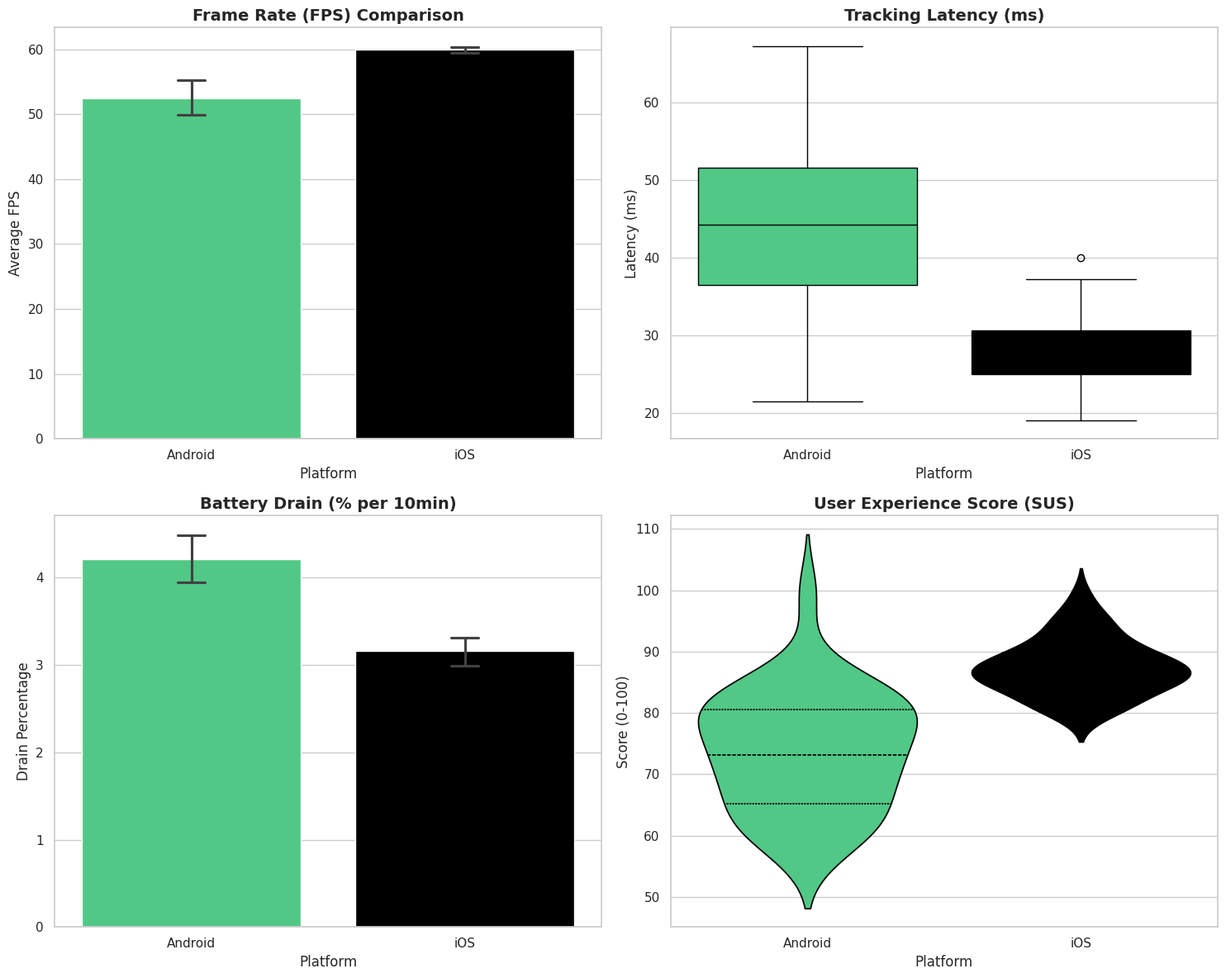

This chart was generated by the following Python code:
import pandas as pd
import numpy as np
import scipy.stats as stats
import matplotlib.pyplot as plt
import seaborn as sns
import os

# Set seed for reproducibility
np.random.seed(42)

# 1. Generate Synthetic Data
n_per_group = 30
total_n = n_per_group * 2

# Android Data (Higher variance, slightly lower avg performance)
android_data = {
    'Platform': ['Android'] * n_per_group,
    'FPS': np.random.normal(54, 8, n_per_group),
    'Latency': np.random.normal(45, 12, n_per_group),
    'Battery': np.random.normal(4.2, 0.8, n_per_group),
    'LoadTime': np.random.normal(3.8, 1.2, n_per_group),
    'Accuracy': np.random.randint(6, 9, n_per_group) + np.random.random(n_per_group),
    'UX_Score': np.random.normal(72, 10, n_per_group)
}

# iOS Data (Lower variance, higher avg performance due to ARKit tight integration)
ios_data = {
    'Platform': ['iOS'] * n_per_group,
    'FPS': np.random.normal(59.5, 1.5, n_per_group), # Stable 60fps target
    'Latency': np.random.normal(28, 5, n_per_group),
    'Battery': np.random.normal(3.1, 0.4, n_per_group),
    'LoadTime': np.random.normal(2.5, 0.6, n_per_group),
    'Accuracy': np.random.randint(8, 10, n_per_group) + np.random.random(n_per_group),
    'UX_Score': np.random.normal(86, 6, n_per_group)
}

df_android = pd.DataFrame(android_data)
df_ios = pd.DataFrame(ios_data)
df = pd.concat([df_android, df_ios]).reset_index(drop=True)

# Save to CSV
df.to_csv('ar_comparison_data.csv', index=False)

# 2. Perform Statistical Analysis (T-Tests)
metrics = ['FPS', 'Latency', 'Battery', 'LoadTime', 'Accuracy', 'UX_Score']
results = []

for metric in metrics:
    android_vals = df[df['Platform'] == 'Android'][metric]
    ios_vals = df[df['Platform'] == 'iOS'][metric]
    
    # Levene's Test for equality of variances
    levene_stat, levene_p = stats.levene(android_vals, ios_vals)
    equal_var = levene_p > 0.05
    
    # T-test
    t_stat, p_val = stats.ttest_ind(android_vals, ios_vals, equal_var=equal_var)
    
    results.append({
        'Metric': metric,
        'Android_Mean': android_vals.mean(),
        'iOS_Mean': ios_vals.mean(),
        'T_Stat': t_stat,
        'P_Val': p_val,
        'Significant': p_val < 0.05
    })

results_df = pd.DataFrame(results)
results_df.to_csv('t_test_results.csv', index=False)

# 3. Create Visualizations
sns.set_theme(style="whitegrid")
plt.figure(figsize=(15, 12))

# Subplot 1: FPS Comparison (Bar Plot)
plt.subplot(2, 2, 1)
sns.barplot(data=df, x='Platform', y='FPS', hue='Platform', palette=['#3DDC84', '#000000'], capsize=.1, legend=False)
plt.title('Frame Rate (FPS) Comparison', fontsize=14, fontweight='bold')
plt.ylabel('Average FPS')

# Subplot 2: Latency Comparison (Box Plot)
plt.subplot(2, 2, 2)
sns.boxplot(data=df, x='Platform', y='Latency', hue='Platform', palette=['#3DDC84', '#000000'], legend=False)
plt.title('Tracking Latency (ms)', fontsize=14, fontweight='bold')
plt.ylabel('Latency (ms)')

# Subplot 3: Battery Utilization (Bar Plot)
plt.subplot(2, 2, 3)
sns.barplot(data=df, x='Platform', y='Battery', hue='Platform', palette=['#3DDC84', '#000000'], capsize=.1, legend=False)
plt.title('Battery Drain (% per 10min)', fontsize=14, fontweight='bold')
plt.ylabel('Drain Percentage')

# Subplot 4: UX scores (Violin Plot)
plt.subplot(2, 2, 4)
sns.violinplot(data=df, x='Platform', y='UX_Score', hue='Platform', palette=['#3DDC84', '#000000'], inner="quart", legend=False)
plt.title('User Experience Score (SUS)', fontsize=14, fontweight='bold')
plt.ylabel('Score (0-100)')

plt.tight_layout()
plt.savefig('ar_performance_comparison.png', dpi=300)
plt.close()

print("Data generation and analysis complete.")
